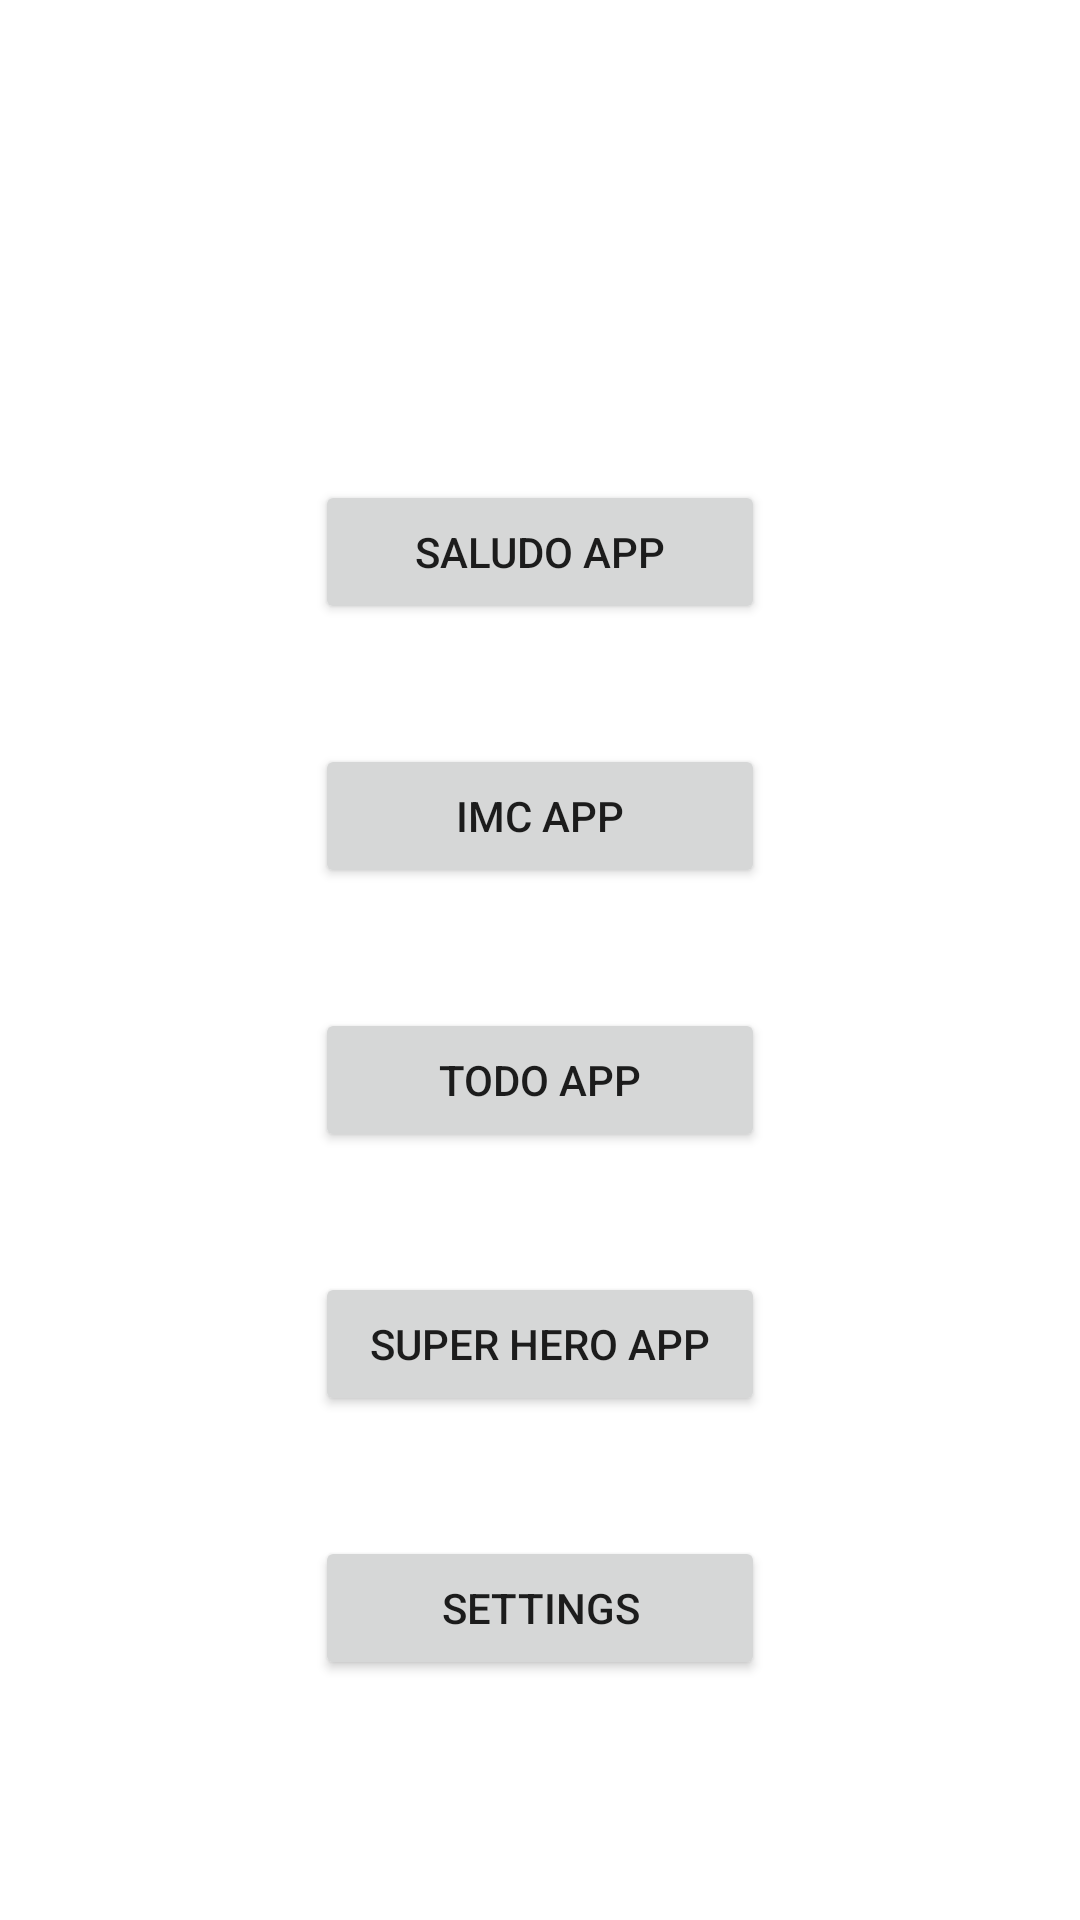

Android layout source for this screen:
<!-- AndroidManifest.xml: application theme Theme.FirstApp -->
<!-- res/layout/activity_menu.xml -->
<?xml version="1.0" encoding="utf-8"?>
<androidx.constraintlayout.widget.ConstraintLayout xmlns:android="http://schemas.android.com/apk/res/android"
    xmlns:app="http://schemas.android.com/apk/res-auto"
    xmlns:tools="http://schemas.android.com/tools"
    android:layout_width="match_parent"
    android:layout_height="match_parent"
    android:background="@drawable/fondo"
    tools:context=".MenuActivity">

    <androidx.appcompat.widget.AppCompatButton
        android:id="@+id/btnSaludoApp"
        android:layout_width="150dp"
        android:layout_height="wrap_content"
        android:layout_marginTop="160dp"
        android:text="Saludo App"
        app:layout_constraintEnd_toEndOf="parent"
        app:layout_constraintStart_toStartOf="parent"
        app:layout_constraintTop_toTopOf="parent" />

    <androidx.appcompat.widget.AppCompatButton
        android:id="@+id/btnImcApp"
        android:layout_width="150dp"
        android:layout_height="wrap_content"
        android:layout_marginTop="40dp"
        android:text="IMC app"
        app:layout_constraintEnd_toEndOf="parent"
        app:layout_constraintStart_toStartOf="parent"
        app:layout_constraintTop_toBottomOf="@+id/btnSaludoApp" />

    <androidx.appcompat.widget.AppCompatButton
        android:id="@+id/btnTODO"
        android:layout_width="150dp"
        android:layout_height="wrap_content"
        android:layout_marginTop="40dp"
        android:text="TODO APP"
        app:layout_constraintEnd_toEndOf="parent"
        app:layout_constraintStart_toStartOf="parent"
        app:layout_constraintTop_toBottomOf="@+id/btnImcApp" />
    <androidx.appcompat.widget.AppCompatButton
        android:id="@+id/btnSuperHero"
        android:layout_width="150dp"
        android:layout_height="wrap_content"
        android:layout_marginTop="40dp"
        android:text="super hero app"
        app:layout_constraintEnd_toEndOf="parent"
        app:layout_constraintStart_toStartOf="parent"
        app:layout_constraintTop_toBottomOf="@+id/btnTODO" />
    <androidx.appcompat.widget.AppCompatButton
        android:id="@+id/btnSettings"
        android:layout_width="150dp"
        android:layout_height="wrap_content"
        android:layout_marginTop="40dp"
        android:text="SETTINGS"
        app:layout_constraintEnd_toEndOf="parent"
        app:layout_constraintStart_toStartOf="parent"
        app:layout_constraintTop_toBottomOf="@+id/btnSuperHero" />

</androidx.constraintlayout.widget.ConstraintLayout>
<!-- resources referenced by this layout -->
<resources>
  <style name="Theme.FirstApp" parent="Theme.MaterialComponents.DayNight.NoActionBar">
          
          <item name="colorPrimary">@color/purple_500</item>
          <item name="colorPrimaryVariant">@color/purple_700</item>
          <item name="colorOnPrimary">@color/white</item>
          
          <item name="colorSecondary">@color/teal_200</item>
          <item name="colorSecondaryVariant">@color/teal_700</item>
          <item name="colorOnSecondary">@color/black</item>
          
          <item name="android:statusBarColor">?attr/colorPrimaryVariant</item>
          
      </style>
  <color name="purple_500">#FF6200EE</color>
  <color name="purple_700">#FF3700B3</color>
  <color name="white">#FFFFFFFF</color>
  <color name="teal_200">#FF03DAC5</color>
  <color name="teal_700">#FF018786</color>
  <color name="black">#FF000000</color>
</resources>
